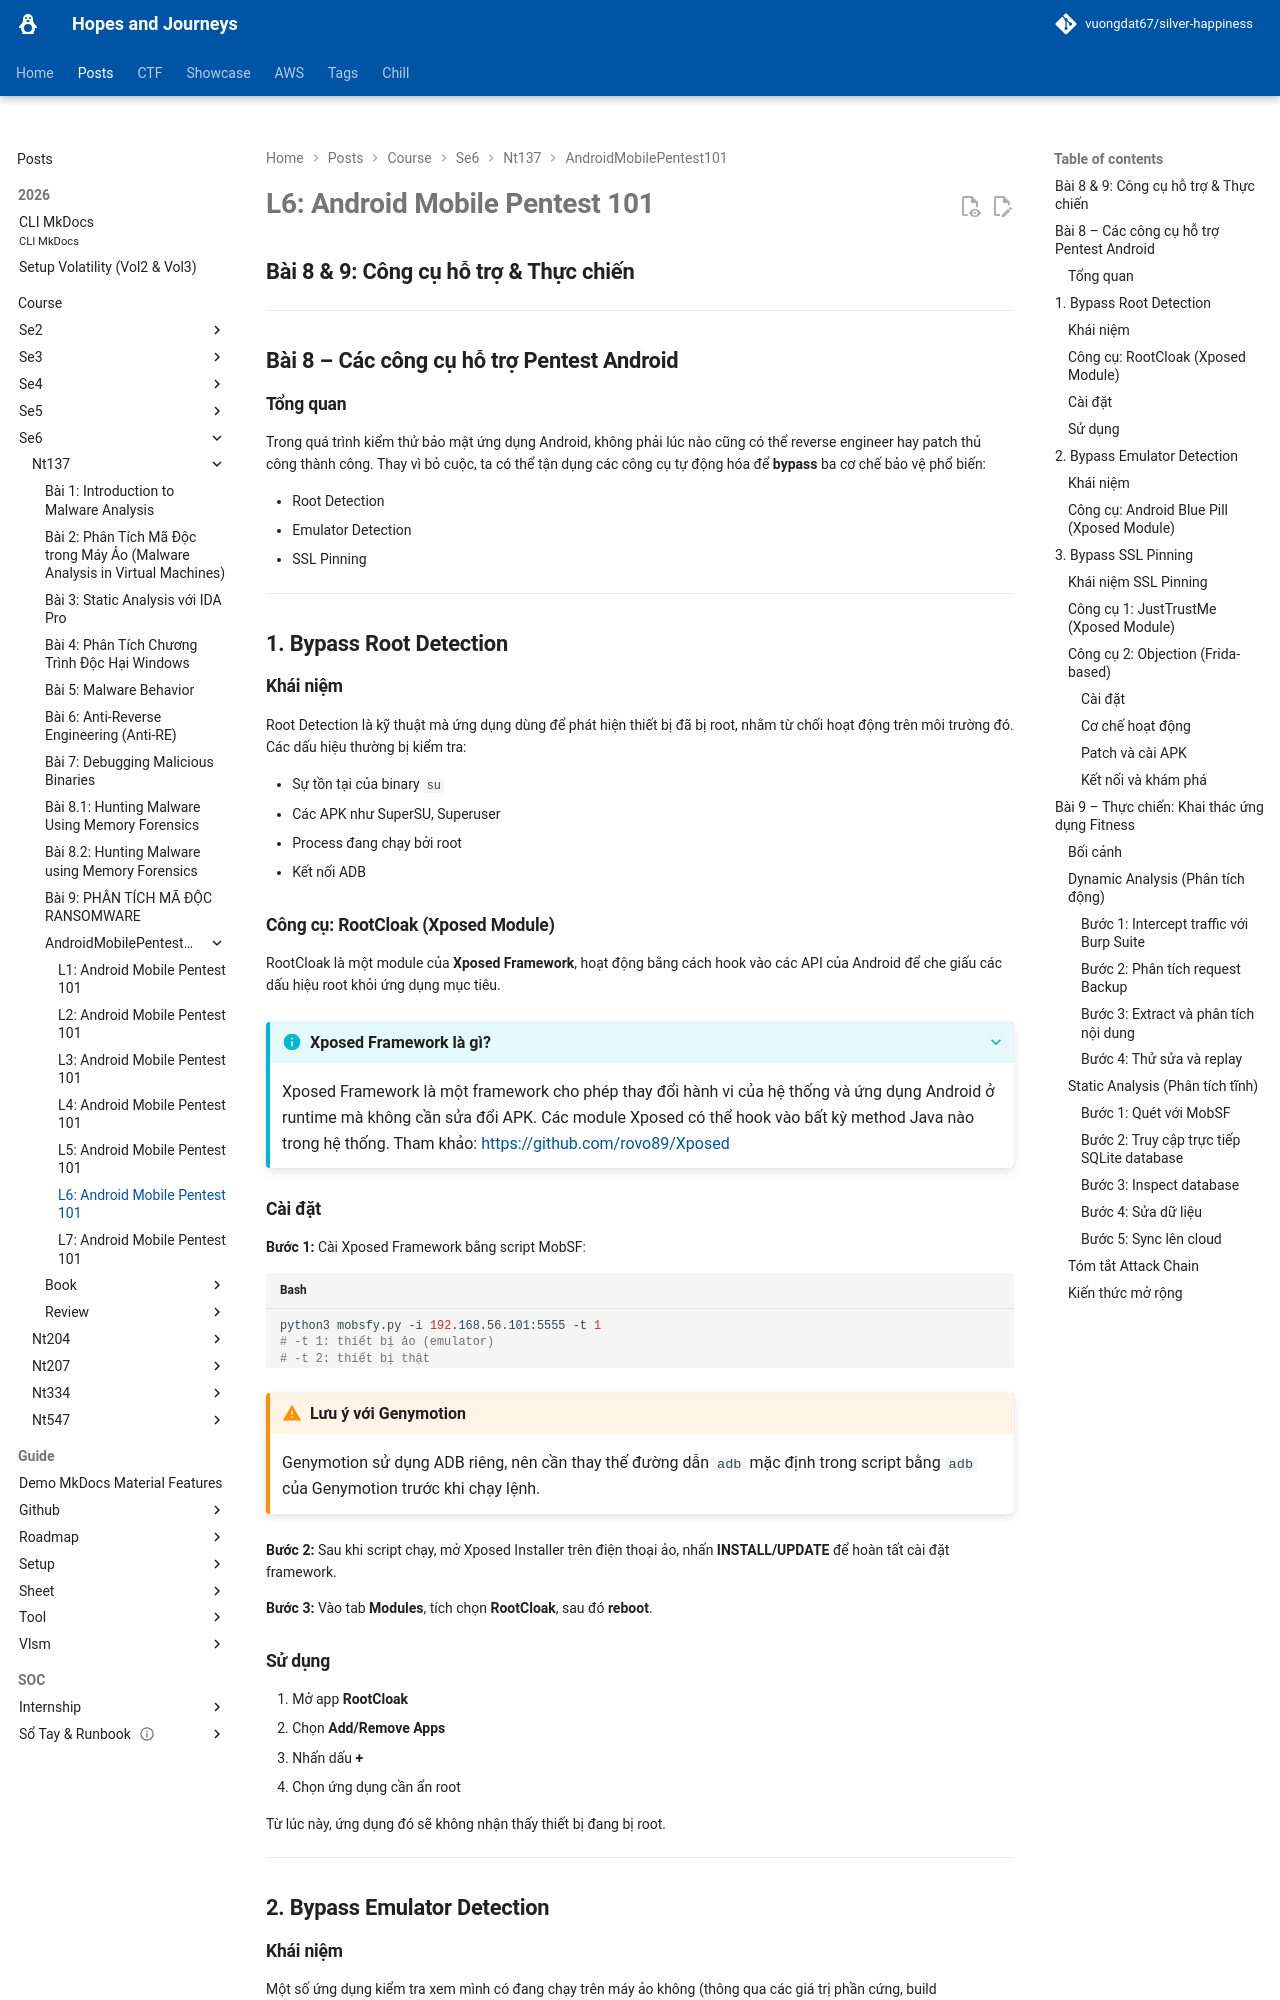

repository: vuongdat67/silver-happiness · page: posts/course/se6/nt137/AndroidMobilePentest101/L6/index.html · generator: mkdocs

# L6: Android Mobile Pentest 101 

## Bài 8 & 9: Công cụ hỗ trợ & Thực chiến

---

## Bài 8 – Các công cụ hỗ trợ Pentest Android

### Tổng quan

Trong quá trình kiểm thử bảo mật ứng dụng Android, không phải lúc nào cũng có thể reverse engineer hay patch thủ công thành công. Thay vì bỏ cuộc, ta có thể tận dụng các công cụ tự động hóa để **bypass** ba cơ chế bảo vệ phổ biến:

- Root Detection
- Emulator Detection
- SSL Pinning

---

## 1. Bypass Root Detection

### Khái niệm

Root Detection là kỹ thuật mà ứng dụng dùng để phát hiện thiết bị đã bị root, nhằm từ chối hoạt động trên môi trường đó. Các dấu hiệu thường bị kiểm tra:

- Sự tồn tại của binary `su`
- Các APK như SuperSU, Superuser
- Process đang chạy bởi root
- Kết nối ADB

### Công cụ: RootCloak (Xposed Module)

RootCloak là một module của **Xposed Framework**, hoạt động bằng cách hook vào các API của Android để che giấu các dấu hiệu root khỏi ứng dụng mục tiêu.

???+ info "Xposed Framework là gì?"
    Xposed Framework là một framework cho phép thay đổi hành vi của hệ thống và ứng dụng Android ở runtime mà không cần sửa đổi APK. Các module Xposed có thể hook vào bất kỳ method Java nào trong hệ thống.
    Tham khảo: [https://github.com/rovo89/Xposed](https://github.com/rovo89/Xposed)

### Cài đặt

**Bước 1:** Cài Xposed Framework bằng script MobSF:

```bash
python3 mobsfy.py -i 192.168.56.101:5555 -t 1
# -t 1: thiết bị ảo (emulator)
# -t 2: thiết bị thật
```

!!! warning "Lưu ý với Genymotion"
    Genymotion sử dụng ADB riêng, nên cần thay thế đường dẫn `adb` mặc định trong script bằng `adb` của Genymotion trước khi chạy lệnh.

**Bước 2:** Sau khi script chạy, mở Xposed Installer trên điện thoại ảo, nhấn **INSTALL/UPDATE** để hoàn tất cài đặt framework.

**Bước 3:** Vào tab **Modules**, tích chọn **RootCloak**, sau đó **reboot**.

### Sử dụng

1. Mở app **RootCloak**
2. Chọn **Add/Remove Apps**
3. Nhấn dấu **+**
4. Chọn ứng dụng cần ẩn root

Từ lúc này, ứng dụng đó sẽ không nhận thấy thiết bị đang bị root.

---

## 2. Bypass Emulator Detection

### Khái niệm

Một số ứng dụng kiểm tra xem mình có đang chạy trên máy ảo không (thông qua các giá trị phần cứng, build properties...) để ngăn chặn việc phân tích.

### Công cụ: Android Blue Pill (Xposed Module)

Tương tự RootCloak, chỉ cần:

1. Vào **Xposed > Modules**
2. Tích chọn **Android Blue Pill**
3. Reboot

???+ note "Thực tế"
    Công cụ này không phải lúc nào cũng hiệu quả vì nhiều ứng dụng dùng nhiều heuristic phức tạp để detect emulator. Đây chỉ là phương án thử trước.

---

## 3. Bypass SSL Pinning
